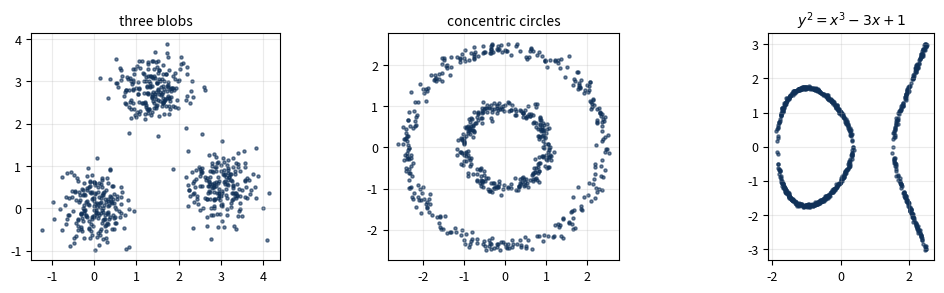
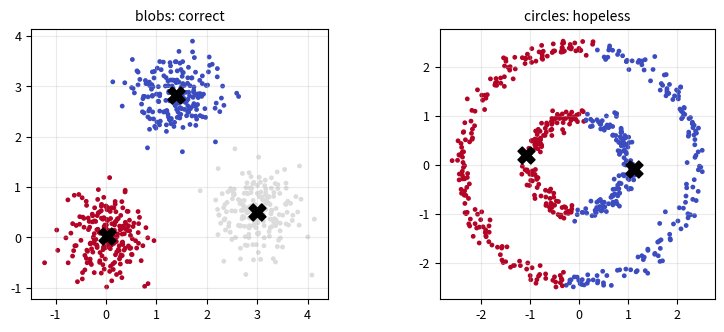
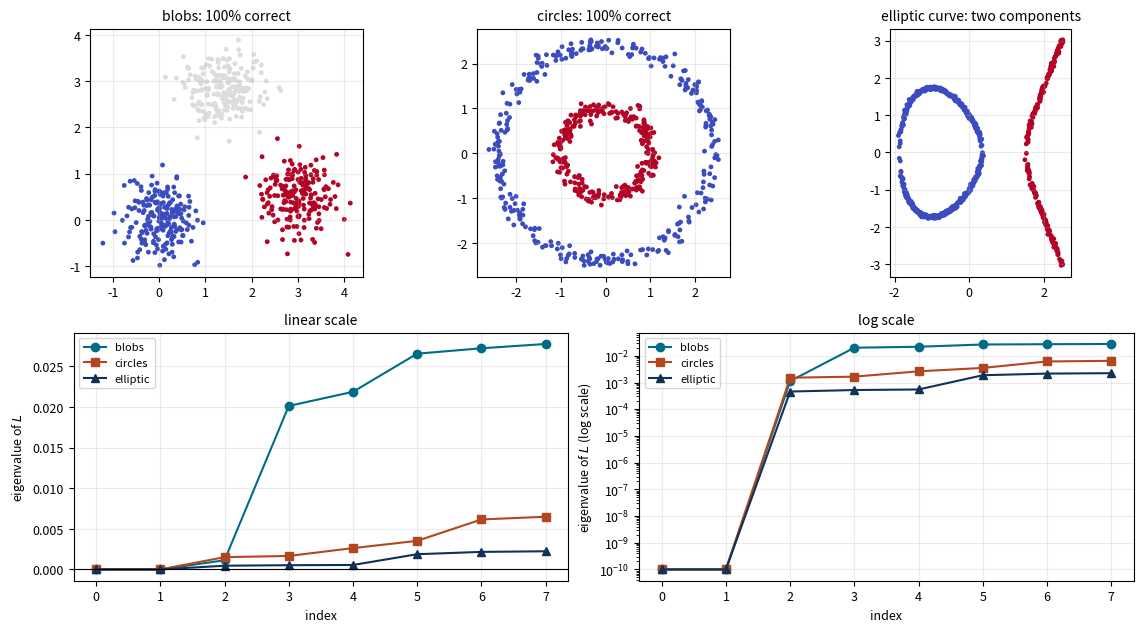
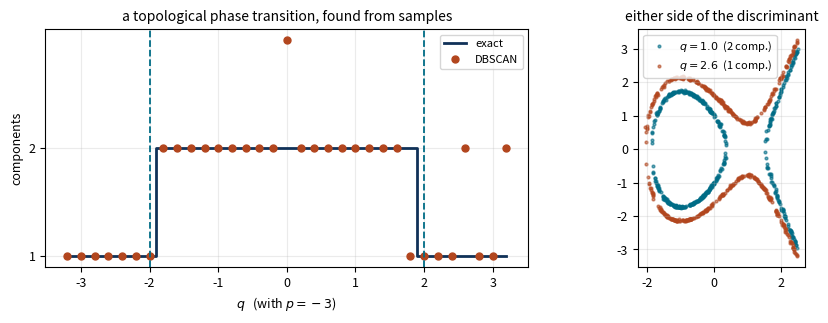

The script that saved these images, in order:
import numpy as np
import matplotlib.pyplot as plt
from scipy.spatial import cKDTree

SEED = 20260915
rng = np.random.default_rng(SEED)

GEO_DARK, GEO_TEAL, GEO_RUST = "#103158", "#006c86", "#b2461e"
plt.rcParams.update({"figure.dpi": 110, "font.size": 9, "axes.titlesize": 10,
                     "axes.grid": True, "grid.alpha": 0.25,
                     "axes.prop_cycle": plt.cycler(color=[GEO_DARK, GEO_TEAL, GEO_RUST])})
print("numpy", np.__version__)

def make_blobs(n, rng):
    centres = np.array([[0.0, 0.0], [3.0, 0.5], [1.4, 2.8]])
    lab = rng.integers(0, 3, n)
    return centres[lab] + 0.42 * rng.normal(size=(n, 2)), lab


def make_circles(n, rng):
    lab = rng.integers(0, 2, n)
    r = np.where(lab == 0, 1.0, 2.4) + 0.10 * rng.normal(size=n)
    t = rng.uniform(0, 2 * np.pi, n)
    return np.stack([r * np.cos(t), r * np.sin(t)], axis=1), lab


def sample_elliptic(n, p, q, rng, noise=0.02, x_max=3.0):
    """Points on y^2 = x^3 + p x + q, by rejection on the region where it is >= 0."""
    pts = []
    while len(pts) < n:
        x = rng.uniform(-x_max, x_max, 4 * n)
        rhs = x**3 + p * x + q
        x = x[rhs >= 0]
        y = np.sqrt(x**3 + p * x + q) * rng.choice([-1.0, 1.0], len(x))
        pts.append(np.stack([x, y], axis=1))
        if sum(len(a) for a in pts) == 0:
            raise ValueError("empty real locus")
    P = np.concatenate(pts)[:n]
    return P + noise * rng.normal(size=P.shape)


def n_components_exact(p, q):
    """Real components of y^2 = x^3+px+q: 2 if the cubic has 3 real roots, else 1."""
    return 2 if (4 * p**3 + 27 * q**2) < 0 else 1


X_blob, y_blob = make_blobs(600, rng)
X_circ, y_circ = make_circles(600, rng)
X_ell = sample_elliptic(800, -3.0, 1.0, rng, x_max=2.5)

print(f"elliptic curve p=-3, q=1: discriminant term 4p^3+27q^2 = {4*(-3)**3 + 27*1**2}"
      f"  ->  {n_components_exact(-3.0, 1.0)} real components")

fig, axes = plt.subplots(1, 3, figsize=(10.6, 3.0))
for ax, (X, name) in zip(axes, [(X_blob, "three blobs"), (X_circ, "concentric circles"),
                                (X_ell, "$y^2 = x^3 - 3x + 1$")]):
    ax.scatter(*X.T, s=5, color=GEO_DARK, alpha=0.6)
    ax.set_aspect("equal"); ax.set_title(name)
plt.tight_layout(); plt.show()

def kmeans(X, k, rng, iters=100):
    """Lloyd's algorithm with k-means++ initialisation."""
    centres = [X[rng.integers(len(X))]]
    for _ in range(k - 1):                       # k-means++ seeding
        d2 = np.min(((X[:, None, :] - np.array(centres)[None])**2).sum(-1), axis=1)
        centres.append(X[rng.choice(len(X), p=d2 / d2.sum())])
    C = np.array(centres)
    for _ in range(iters):
        lab = np.argmin(((X[:, None, :] - C[None])**2).sum(-1), axis=1)
        newC = np.array([X[lab == c].mean(0) if (lab == c).any() else C[c]
                         for c in range(k)])
        if np.allclose(newC, C):
            break
        C = newC
    inertia = ((X - C[lab])**2).sum()
    return lab, C, inertia


lab_b, C_b, _ = kmeans(X_blob, 3, rng)
lab_c, C_c, _ = kmeans(X_circ, 2, rng)

fig, axes = plt.subplots(1, 2, figsize=(8.2, 3.4))
for ax, (X, lab, C, name) in zip(axes, [(X_blob, lab_b, C_b, "blobs: correct"),
                                        (X_circ, lab_c, C_c, "circles: hopeless")]):
    ax.scatter(*X.T, c=lab, cmap="coolwarm", s=6)
    ax.scatter(*C.T, marker="X", s=150, color="k", zorder=5)
    ax.set_aspect("equal"); ax.set_title(name)
plt.tight_layout(); plt.show()

from scipy.optimize import linear_sum_assignment

def acc(pred, true):
    """Clustering accuracy under the best one-to-one relabeling (any number of clusters)."""
    lp, lt = np.unique(pred), np.unique(true)
    cost = np.array([[-np.sum((pred == a) & (true == b)) for b in lt] for a in lp])
    row, col = linear_sum_assignment(cost)
    return -cost[row, col].sum() / len(true)

print(f"blobs   agreement with truth: {acc(lab_b, y_blob):.1%}   (chance is {1/3:.0%})")
print(f"circles agreement with truth: {acc(lab_c, y_circ):.1%}   (chance is 50%)")
print(f"\ncentroids of the two true circles:")
for c in (0, 1):
    print(f"   component {c}: {X_circ[y_circ == c].mean(0).round(3)}")
print('...approximately equal so k-means cannot separate them!')

def knn_graph(X, k=8):
    """Symmetric k-NN adjacency with unit weights."""
    tree = cKDTree(X)
    _, idx = tree.query(X, k=k + 1)
    n = len(X)
    W = np.zeros((n, n))
    rows = np.repeat(np.arange(n), k)
    W[rows, idx[:, 1:].ravel()] = 1.0
    return np.maximum(W, W.T)


def laplacian_spectrum(W, n_eig=8):
    d = W.sum(1)
    Dm = 1 / np.sqrt(np.maximum(d, 1e-12))
    L = np.eye(len(W)) - (Dm[:, None] * W) * Dm[None, :]      # normalised Laplacian
    vals, vecs = np.linalg.eigh(L)
    return vals[:n_eig], vecs[:, :n_eig]


def spectral_cluster(X, k_clusters, rng, k_nn=8):
    W = knn_graph(X, k_nn)
    vals, vecs = laplacian_spectrum(W, k_clusters)
    U = vecs / np.maximum(np.linalg.norm(vecs, axis=1, keepdims=True), 1e-12)
    lab, _, _ = kmeans(U, k_clusters, rng)
    return lab, vals


def n_components_from_gap(vals):
    """Count near-zero eigenvalues by the largest gap, not an absolute threshold."""
    return int(np.argmax(np.diff(vals))) + 1


for name, X in [("blobs", X_blob), ("circles", X_circ), ("elliptic", X_ell)]:
    vals, _ = laplacian_spectrum(knn_graph(X, 8), 6)
    print(f"{name:9s} " + " ".join(f"{v:7.4f}" for v in vals)
          + f"   largest gap after index {n_components_from_gap(vals) - 1}"
          + f"  ->  {n_components_from_gap(vals)} components")

lab_sb, _ = spectral_cluster(X_blob, 3, rng)
lab_sc, _ = spectral_cluster(X_circ, 2, rng)
lab_se, _ = spectral_cluster(X_ell, 2, rng)

fig = plt.figure(figsize=(11.5, 6.4))
gs = fig.add_gridspec(2, 6)

ax0 = fig.add_subplot(gs[0, 0:2])
ax0.scatter(*X_blob.T, c=lab_sb, cmap="coolwarm", s=6)
ax0.set_aspect("equal"); ax0.set_title(f"blobs: {acc(lab_sb, y_blob):.0%} correct")

ax1 = fig.add_subplot(gs[0, 2:4])
ax1.scatter(*X_circ.T, c=lab_sc, cmap="coolwarm", s=6)
ax1.set_aspect("equal"); ax1.set_title(f"circles: {acc(lab_sc, y_circ):.0%} correct")

ax2 = fig.add_subplot(gs[0, 4:6])
ax2.scatter(*X_ell.T, c=lab_se, cmap="coolwarm", s=6)
ax2.set_aspect("equal"); ax2.set_title("elliptic curve: two components")

vals_b, _ = laplacian_spectrum(knn_graph(X_blob, 8), 8)
vals_c, _ = laplacian_spectrum(knn_graph(X_circ, 8), 8)
vals_e, _ = laplacian_spectrum(knn_graph(X_ell, 8), 8)
eps = 1e-10   # eigenvalues can be ~0 (or slightly negative from roundoff); clip for the log axis

ax_lin = fig.add_subplot(gs[1, 0:3])
ax_lin.plot(vals_b, "o-", color=GEO_TEAL, label="blobs")
ax_lin.plot(vals_c, "s-", color=GEO_RUST, label="circles")
ax_lin.plot(vals_e, "^-", color=GEO_DARK, label="elliptic")
ax_lin.axhline(0, color="k", lw=0.8)
ax_lin.set_xlabel("index"); ax_lin.set_ylabel("eigenvalue of $L$")
ax_lin.set_title("linear scale"); ax_lin.legend(fontsize=8)


ax_log = fig.add_subplot(gs[1, 3:6])
ax_log.plot(np.clip(vals_b, eps, None), "o-", color=GEO_TEAL, label="blobs")
ax_log.plot(np.clip(vals_c, eps, None), "s-", color=GEO_RUST, label="circles")
ax_log.plot(np.clip(vals_e, eps, None), "^-", color=GEO_DARK, label="elliptic")
ax_log.set_yscale("log")
ax_log.set_xlabel("index"); ax_log.set_ylabel("eigenvalue of $L$ (log scale)")
ax_log.set_title("log scale"); ax_log.legend(fontsize=8)
plt.tight_layout(); plt.show()

def dbscan(X, eps, min_pts=5):
    """DBSCAN. Labels are 0,1,2,...; -1 means noise."""
    tree = cKDTree(X)
    neigh = tree.query_ball_point(X, eps)
    core = np.array([len(nb) >= min_pts for nb in neigh])
    labels = np.full(len(X), -1)
    cid = 0
    for i in range(len(X)):
        if labels[i] != -1 or not core[i]:
            continue
        stack, labels[i] = [i], cid          # flood fill from a core point
        while stack:
            j = stack.pop()
            for m in neigh[j]:
                if labels[m] == -1:
                    labels[m] = cid
                    if core[m]:
                        stack.append(m)
        cid += 1
    return labels


lab_db = dbscan(X_ell, eps=0.6, min_pts=4)
print(f"elliptic curve (p=-3, q=1): DBSCAN finds "
      f"{len(set(lab_db[lab_db >= 0]))} clusters, {(lab_db < 0).sum()} noise points"
      f"   (truth: {n_components_exact(-3.0, 1.0)})")

P_FIX = -3.0
qs = np.linspace(-3.2, 3.2, 33)
found, truth = [], []
for q in qs:
    try:
        Xq = sample_elliptic(800, P_FIX, q, rng, noise=0.015, x_max=2.5)
        lab = dbscan(Xq, eps=0.6, min_pts=4)
        found.append(len(set(lab[lab >= 0])))
    except Exception:
        found.append(np.nan)
    truth.append(n_components_exact(P_FIX, q))
found, truth = np.array(found, float), np.array(truth)

q_star = np.sqrt(-4 * P_FIX**3 / 27)
agree = np.mean(found == truth)
print(f"predicted transition at |q| = {q_star:.4f}")
print(f"DBSCAN agrees with the exact component count on {agree:.0%} of the sweep")

fig, axes = plt.subplots(1, 2, figsize=(9.8, 3.3))
axes[0].step(qs, truth, where="mid", color=GEO_DARK, lw=2, label="exact")
axes[0].plot(qs, found, "o", color=GEO_RUST, ms=5, label="DBSCAN")
for s in (-1, 1):
    axes[0].axvline(s * q_star, color=GEO_TEAL, ls="--", lw=1.3)
axes[0].set_xlabel("$q$   (with $p = -3$)"); axes[0].set_ylabel("components")
axes[0].set_yticks([1, 2]); axes[0].legend(fontsize=8)
axes[0].set_title("a topological phase transition, found from samples")

for ax_q, col in [(1.0, GEO_TEAL), (2.6, GEO_RUST)]:
    Xs = sample_elliptic(500, P_FIX, ax_q, rng, noise=0.015, x_max=2.5)
    axes[1].scatter(*Xs.T, s=4, color=col, alpha=0.6,
                    label=f"$q = {ax_q}$  ({n_components_exact(P_FIX, ax_q)} comp.)")
axes[1].set_aspect("equal"); axes[1].legend(fontsize=8)
axes[1].set_title("either side of the discriminant")
plt.tight_layout(); plt.show()
